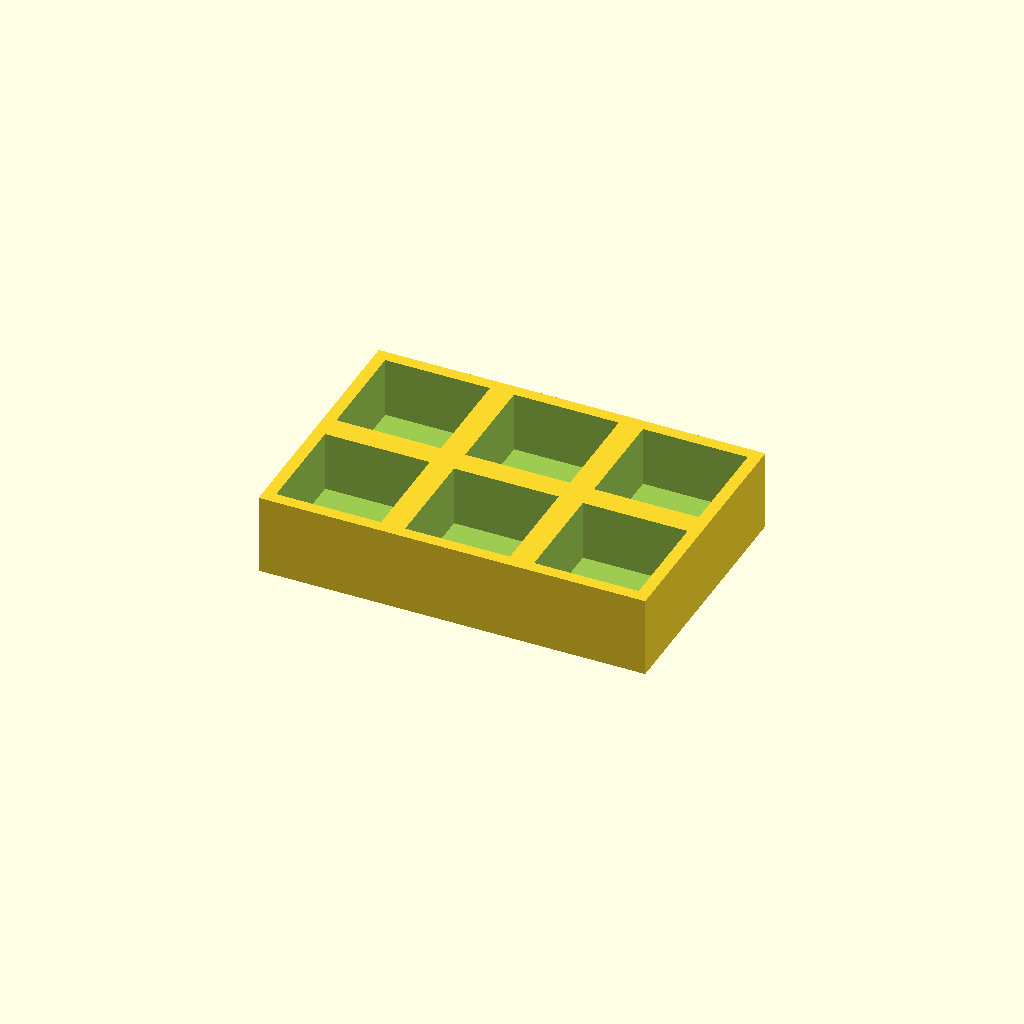
Cell 1: the model at its default parameters.
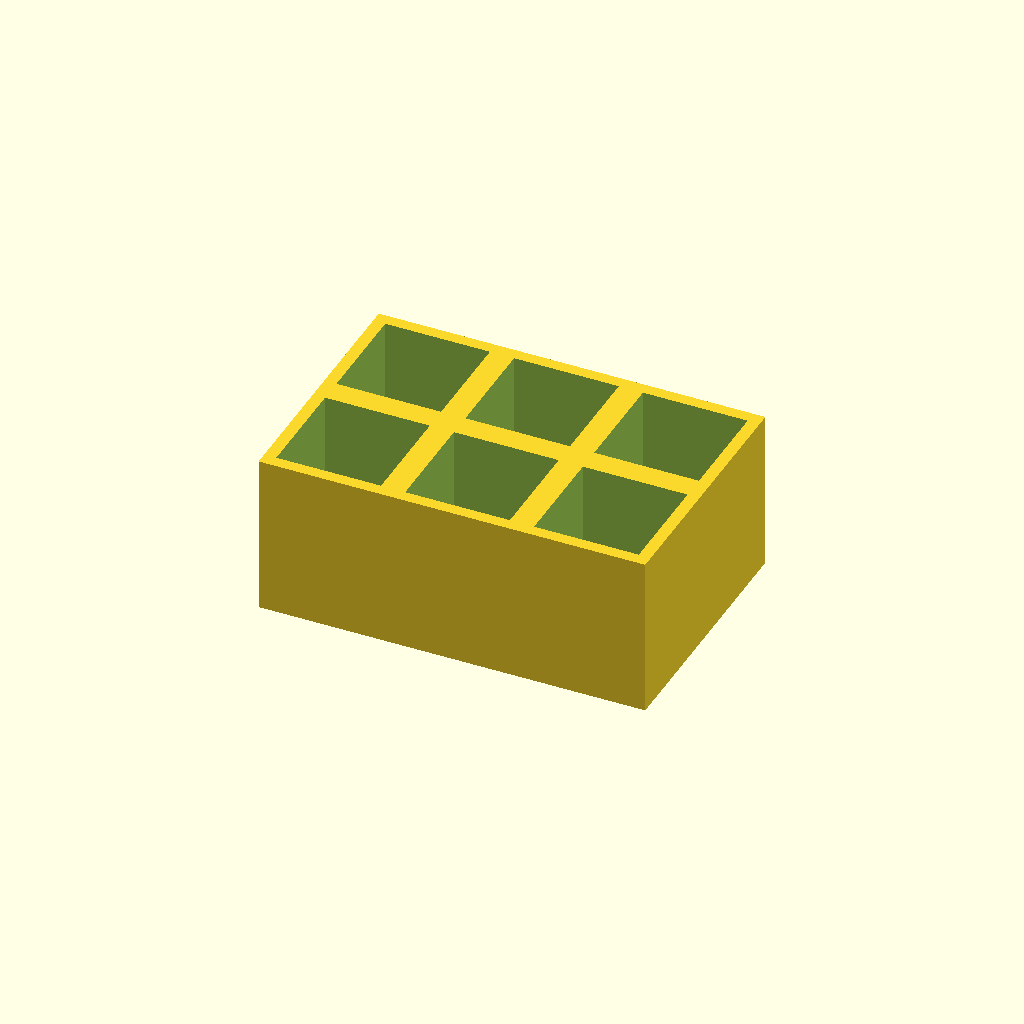
Cell 2: the same model with thickness = 40.
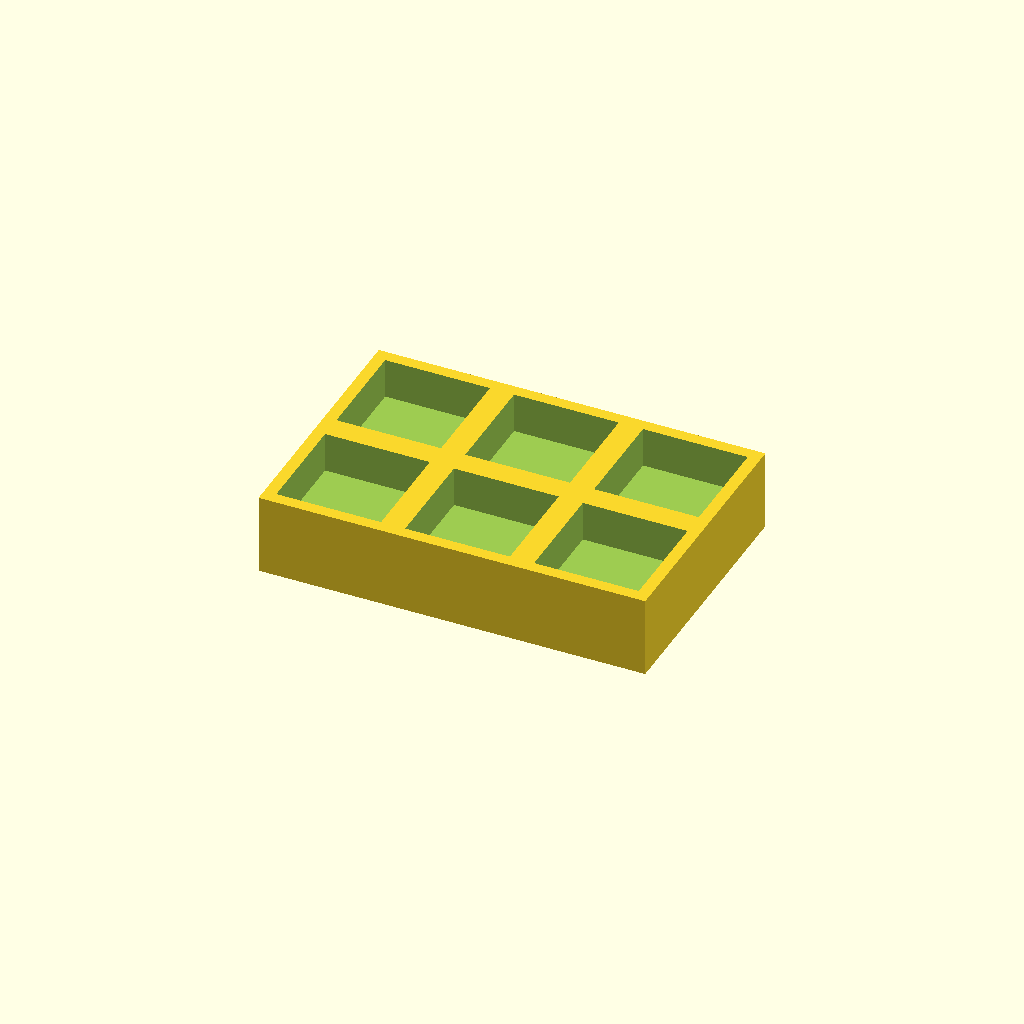
Cell 3: floor_t = 10 (everything else at default).
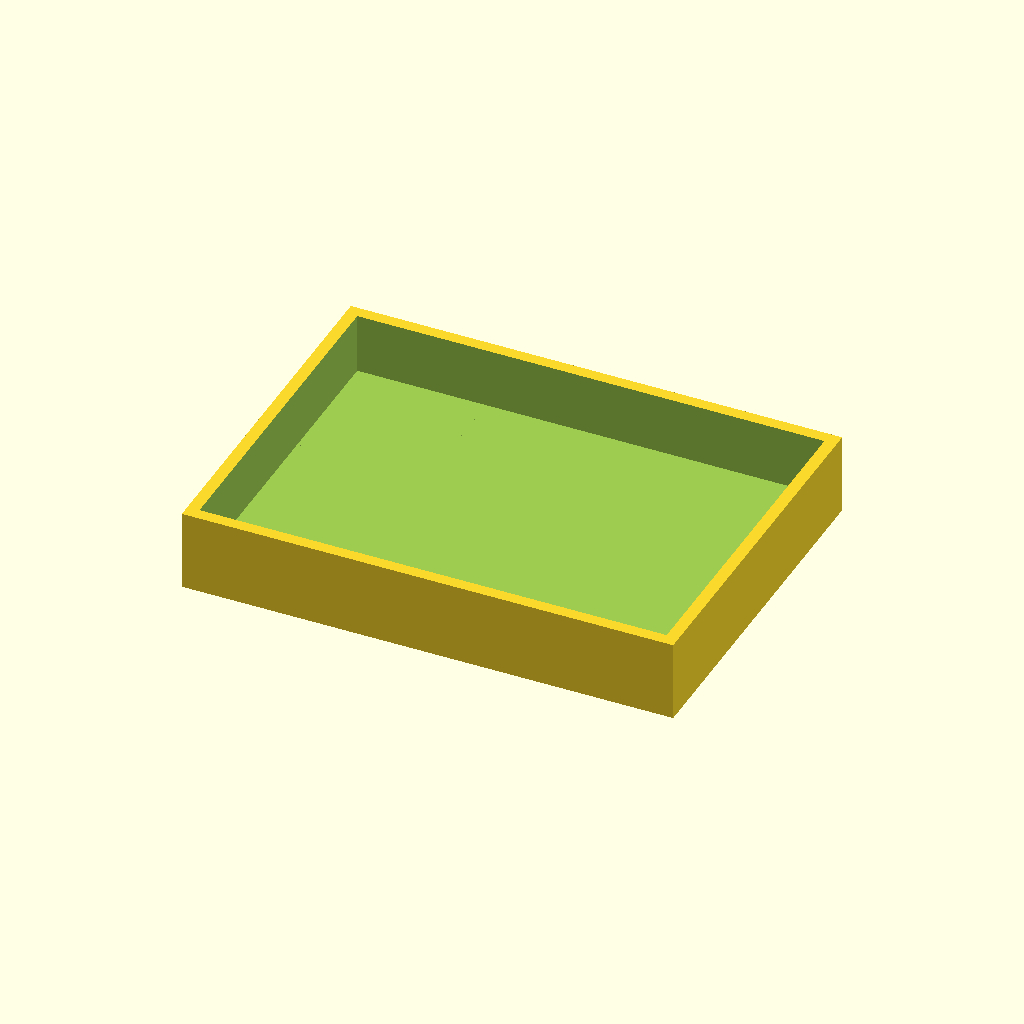
Cell 4 — pocket set to 52, the other parameters unchanged.
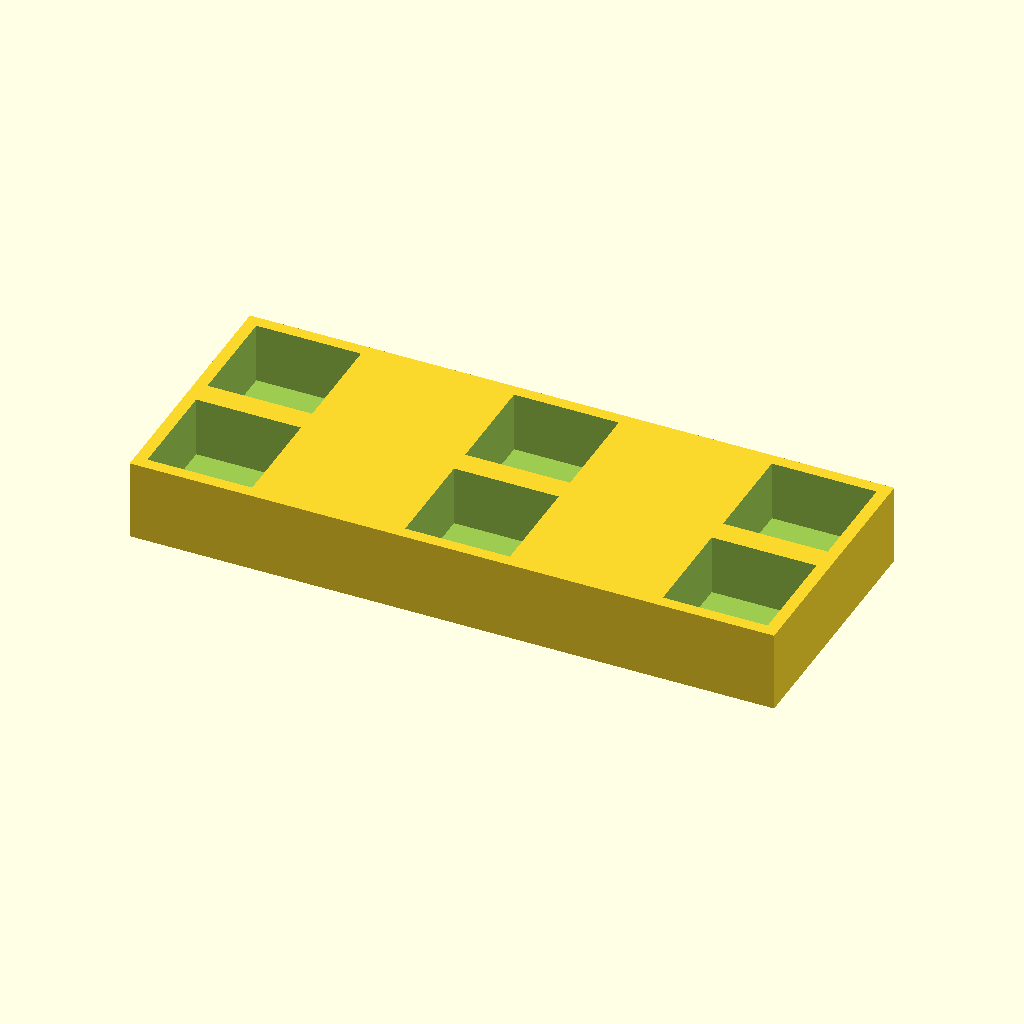
Cell 5 — pitch_x set to 64, the other parameters unchanged.
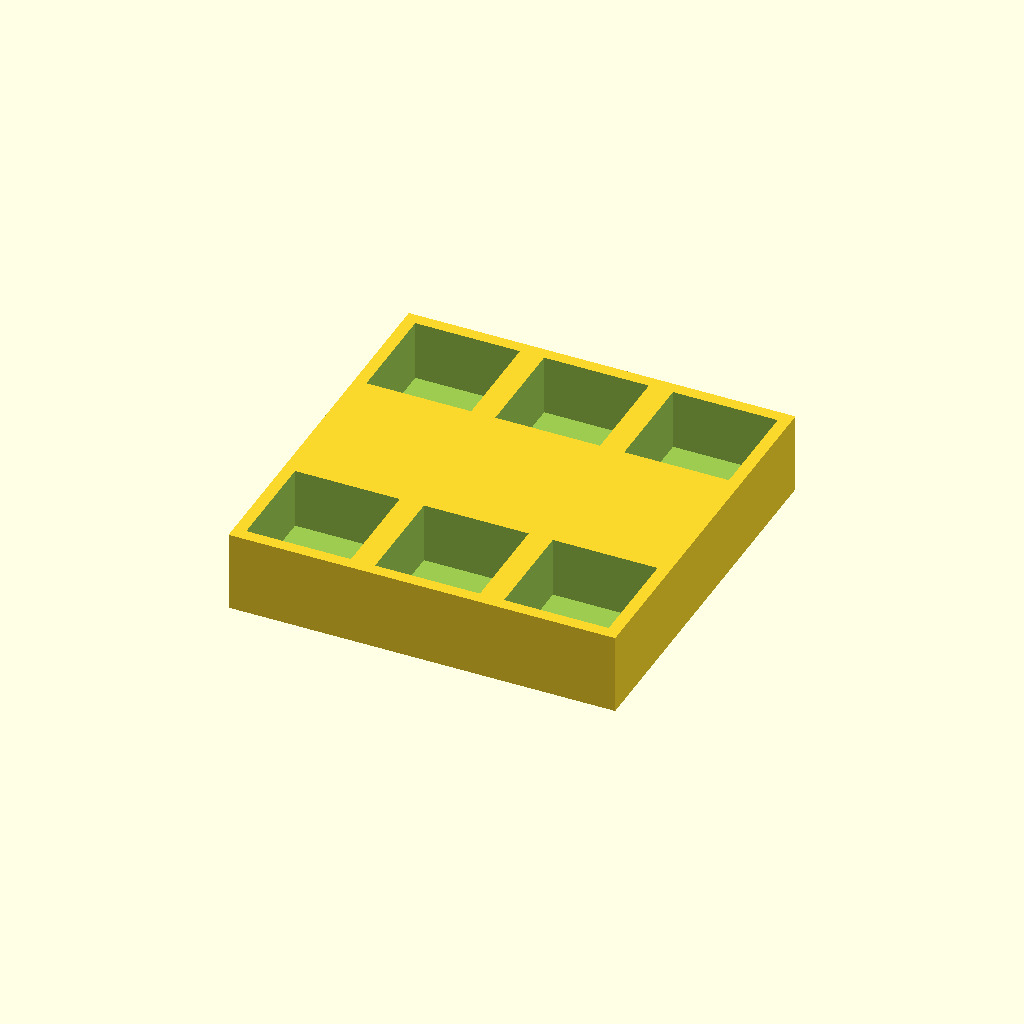
Cell 6 — pitch_y set to 64, the other parameters unchanged.
One fixed orthographic camera (rotation 55°, 0°, 25°; colour scheme Cornfield) for every cell.
OpenSCAD source file optional_data/data/place1/pocketplates/part_0142.scad:
$fn = 32;

// ----------------------------------------------------------------------
// Pocket plate 96 x 64 x 20
// 2 x 3 pockets 26 mm square, 15 mm deep
// ----------------------------------------------------------------------

// --- parameters (mm) ---
thickness = 20;  // plate thickness
floor_t = 5;     // material left under each pocket
pocket = 26;     // pocket side length
pitch_x = 32;    // pocket pitch along X
pitch_y = 32;    // pocket pitch along Y
cols = 3;        // pockets per row
rows = 2;        // rows of pockets

// --- derived feature positions (mm) ---
depth = thickness - floor_t;        // = 15   pocket depth, down to the floor
span_x = (cols - 1) * pitch_x;      // = 64   distance between outer pockets
span_y = (rows - 1) * pitch_y;      // = 32   distance between outer pocket rows
origin_x = -span_x / 2;             // = -32   X of the first pocket
origin_y = -span_y / 2;             // = -16   Y of the first pocket
plate = [span_x + pocket + 6, span_y + pocket + 6, thickness];  // = [96, 64, 20]   overall size: pockets plus 3 mm of wall on each side
feature_centers = [
  [origin_x + 0 * pitch_x, origin_y + 0 * pitch_y],
  [origin_x + 1 * pitch_x, origin_y + 0 * pitch_y],
  [origin_x + 2 * pitch_x, origin_y + 0 * pitch_y],
  [origin_x + 0 * pitch_x, origin_y + 1 * pitch_y],
  [origin_x + 1 * pitch_x, origin_y + 1 * pitch_y],
  [origin_x + 2 * pitch_x, origin_y + 1 * pitch_y]
];   // pocket centres, used verbatim by the cutter loop

// plate outline, then one pocket per centre in feature_centers
difference() {
  cube(plate, center = true);
  for (centre = feature_centers)
    translate([centre[0] - pocket / 2, centre[1] - pocket / 2, plate[2] / 2 - depth])
      cube([pocket, pocket, depth + 1]);  // centred on the declared pocket centre
}
Parameter table extracted from the source (name, type, default, range or options):
thickness: number, default 20
floor_t: number, default 5
pocket: number, default 26
pitch_x: number, default 32
pitch_y: number, default 32
cols: number, default 3
rows: number, default 2
